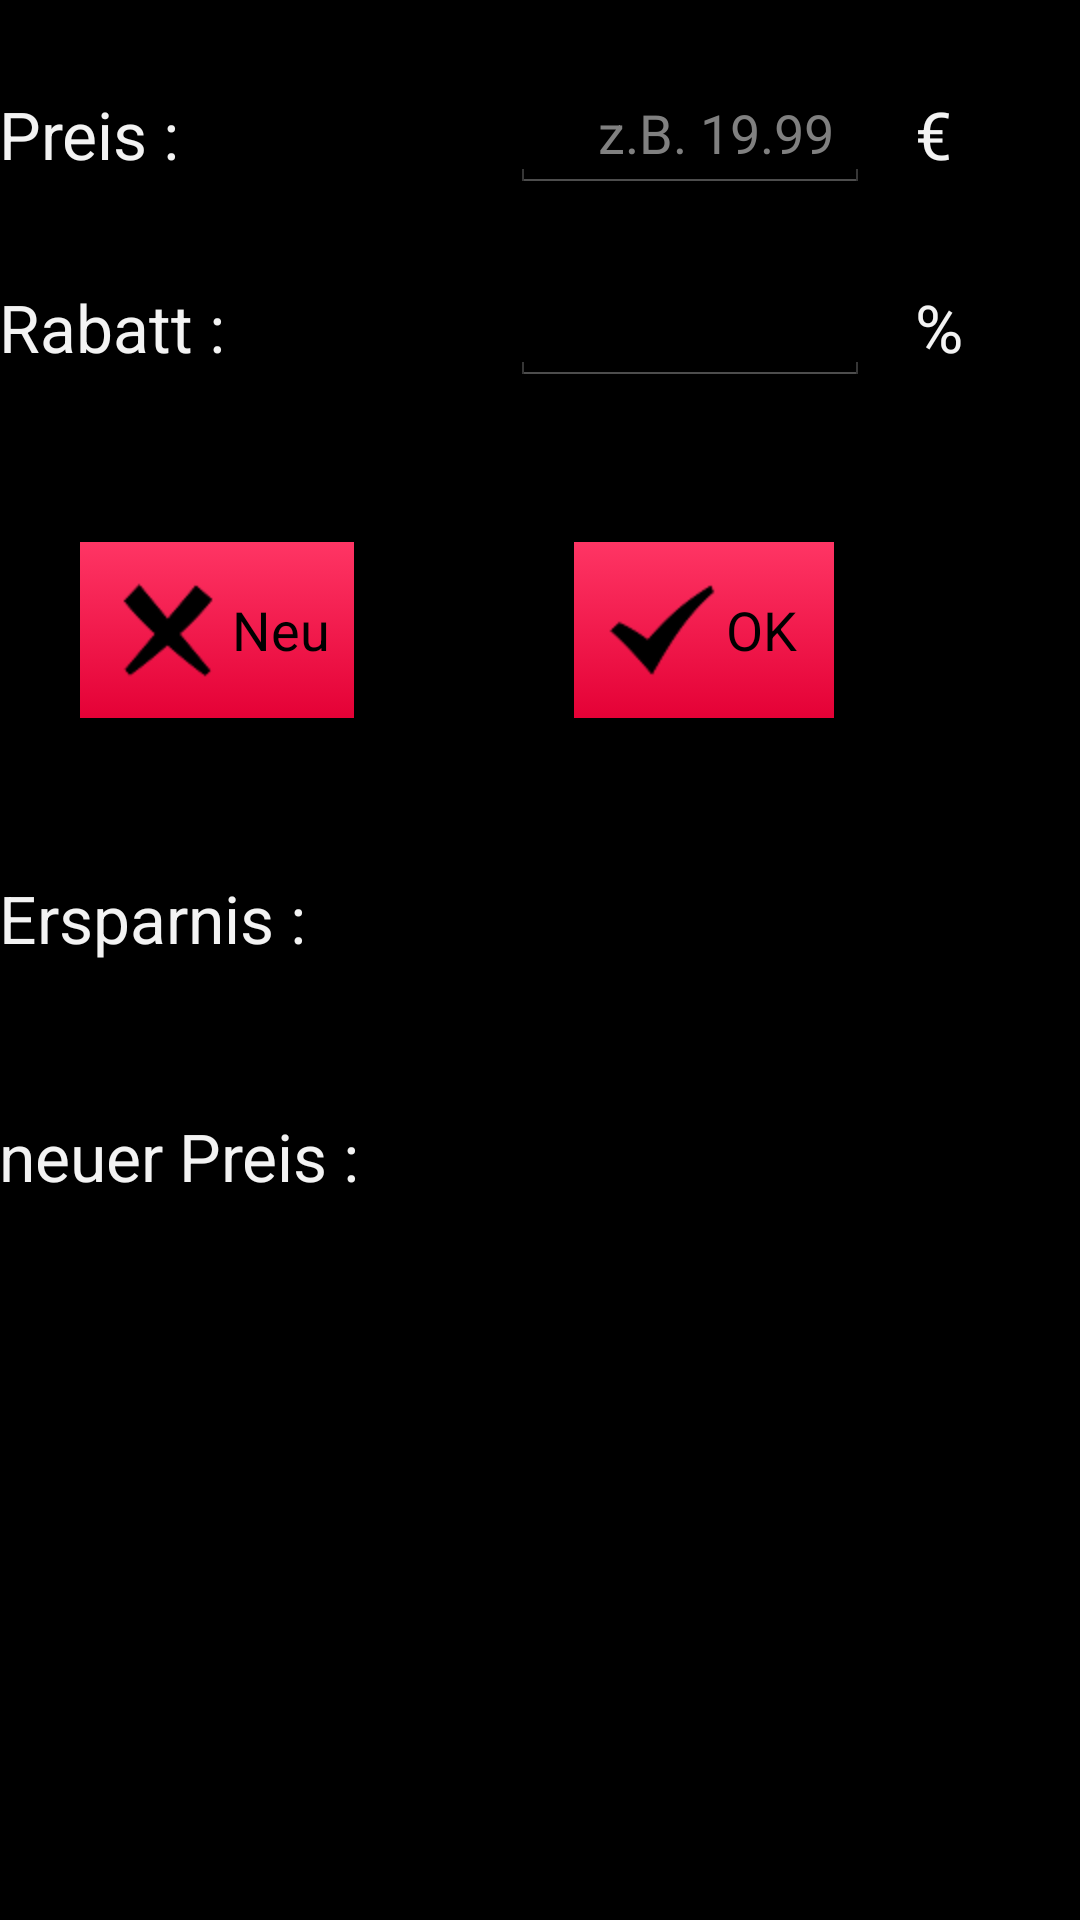

The Android layout XML behind this screen, and the referenced resources:
<!-- AndroidManifest.xml: application theme android:Theme.Holo.NoActionBar -->
<!-- res/layout/rechner.xml -->
<GridLayout xmlns:android="http://schemas.android.com/apk/res/android"
    xmlns:tools="http://schemas.android.com/tools"
    android:layout_width="match_parent"
    android:layout_height="wrap_content"
    android:columnCount="3"
    android:gravity="center_horizontal"
    android:paddingBottom="@dimen/activity_vertical_margin"
    android:paddingLeft="@dimen/activity_horizontal_margin"
    android:paddingRight="@dimen/activity_horizontal_margin"
    android:paddingTop="@dimen/activity_vertical_margin"
    tools:context=".MainActivity" >

    <TextView
        android:id="@+id/textViewPreis"
        android:layout_column="0"
        android:layout_row="0"
        android:layout_gravity="left|center"
        android:layout_marginTop="25dp"
        android:text="Preis : "
        android:textAppearance="?android:attr/textAppearanceLarge" />

    <EditText
        android:id="@+id/editTextPreis"
        android:layout_width="120dp"
        android:layout_column="1"
        android:layout_gravity="left|center"
        android:layout_marginLeft="25dp"
        android:layout_marginRight="5dp"
        android:layout_marginTop="25dp"
        android:layout_row="0"
        android:gravity="right"
        android:inputType="number|numberDecimal"
        android:hint="z.B. 19.99" />
    
    <TextView
        android:id="@+id/textViewEuro"
        android:layout_column="2"
        android:layout_row="0"
        android:layout_gravity="left|center"
        android:layout_marginTop="25dp"
        android:text="€"
        android:textAppearance="?android:attr/textAppearanceLarge" />
    


    <TextView
        android:id="@+id/textViewRabatt"
        android:layout_column="0"
        android:layout_row="1"
        android:layout_gravity="left|center"
        android:layout_marginTop="25dp"
        android:text="Rabatt : "
        android:textAppearance="?android:attr/textAppearanceLarge" />

    <EditText
        android:id="@+id/editTextRabatt"
        android:layout_width="120dp"
        android:layout_column="1"
        android:layout_row="1"
        android:layout_gravity="left|center"
        android:layout_marginLeft="25dp"
        android:layout_marginRight="5dp"
        android:layout_marginTop="25dp"
        android:inputType="number|numberDecimal"
        android:gravity="right" />
    
    <TextView
        android:id="@+id/textViewPercent"
        android:layout_width="wrap_content"
        android:layout_column="2"
        android:layout_gravity="left|center"
        android:layout_marginTop="25dp"
        android:layout_row="1"
        android:text="%"
        android:textAppearance="?android:attr/textAppearanceLarge" />

    <Button
        android:id="@+id/buttonclear"
        android:layout_column="0"
        android:layout_gravity="right|center"
        android:layout_row="3"
        android:text="Neu"
        android:background="@drawable/button"
        android:drawableLeft="@drawable/clear"
        android:layout_marginLeft="25dp"
        android:layout_marginRight="25dp"
        android:layout_marginTop="50dp"
        android:textColor="@color/black"
        android:onClick="buttonClear" />
    
    <Button
        android:id="@+id/buttonok"
        android:layout_column="1"
        android:layout_gravity="right|center"
        android:layout_row="3"
        android:text="OK "
        android:background="@drawable/button"
        android:drawableLeft="@drawable/check"
        android:layout_marginRight="25dp"
        android:layout_marginTop="50dp"
        android:layout_marginLeft="25dp"
        android:textColor="@color/black"
        android:onClick="buttonOK" />
    
    <TextView
        android:id="@+id/textViewErsparnis"
        android:layout_column="0"
        android:layout_gravity="left|top"
        android:layout_marginTop="50dp"
        android:layout_row="4"
        android:text="Ersparnis : "
        android:textAppearance="?android:attr/textAppearanceLarge" />
    
    <TextView
        android:id="@+id/textViewErsparnisResult"
        android:layout_width="100dp"
        android:layout_column="1"
        android:layout_row="4"
        android:layout_gravity="left|center"
        android:layout_marginLeft="50dp"
        android:layout_marginRight="10dp"
        android:layout_marginTop="50dp"
        android:gravity="right"
        android:textAppearance="?android:attr/textAppearanceLarge"
        android:textColor="@color/blue"
        android:textStyle="bold" />
    
    <TextView
        android:id="@+id/textViewNeuerPreis"
        android:layout_column="0"
        android:layout_row="5"
        android:layout_gravity="left|top"
        android:layout_marginTop="50dp"
        android:text="neuer Preis : "
        android:textAppearance="?android:attr/textAppearanceLarge" />
    
    <TextView
        android:id="@+id/textViewNeuerPreisResult"
        android:layout_column="1"
        android:layout_row="5"
        android:layout_width="100dp"
        android:layout_gravity="left|center"
        android:layout_marginTop="50dp"
        android:layout_marginLeft="50dp"
        android:layout_marginRight="10dp"
        android:gravity="right"
        android:textColor="@color/blue"
        android:textStyle="bold"
        android:textAppearance="?android:attr/textAppearanceLarge" />

</GridLayout>
<!-- resources referenced by this layout -->
<resources>
  <color name="black">#000000</color>
  <color name="blue">#0e81ab</color>
  <!-- drawable button (drawable-hdpi) -->
  <?xml version="1.0" encoding="utf-8"?>
  <selector xmlns:android="http://schemas.android.com/apk/res/android">
      <item android:state_pressed="true" >
          <shape>
              <solid
                  android:color="@color/pink" /> 
              <stroke
                  android:width="4dp"
                  android:color="@color/black"/>
              <padding
                  android:left="10dp"
                  android:top="10dp"
                  android:right="10dp"
                  android:bottom="10dp" />
          </shape>
      </item>
      <item>
          <shape>
              <gradient
                  android:startColor="#FF3665" 
                  android:endColor="#E40035"
                  android:angle="270" />
              <stroke
                  android:width="2dp"
                  android:color="@color/black"/>
              <padding
                  android:left="10dp"
                  android:top="10dp"
                  android:right="10dp"
                  android:bottom="10dp" />
          </shape>
      </item>
  </selector>
  <!-- drawable check: png bitmap (drawable-hdpi, 636 bytes) -->
  <!-- drawable clear: png bitmap (drawable-hdpi, 849 bytes) -->
  <color name="pink">#B00029</color>
</resources>
